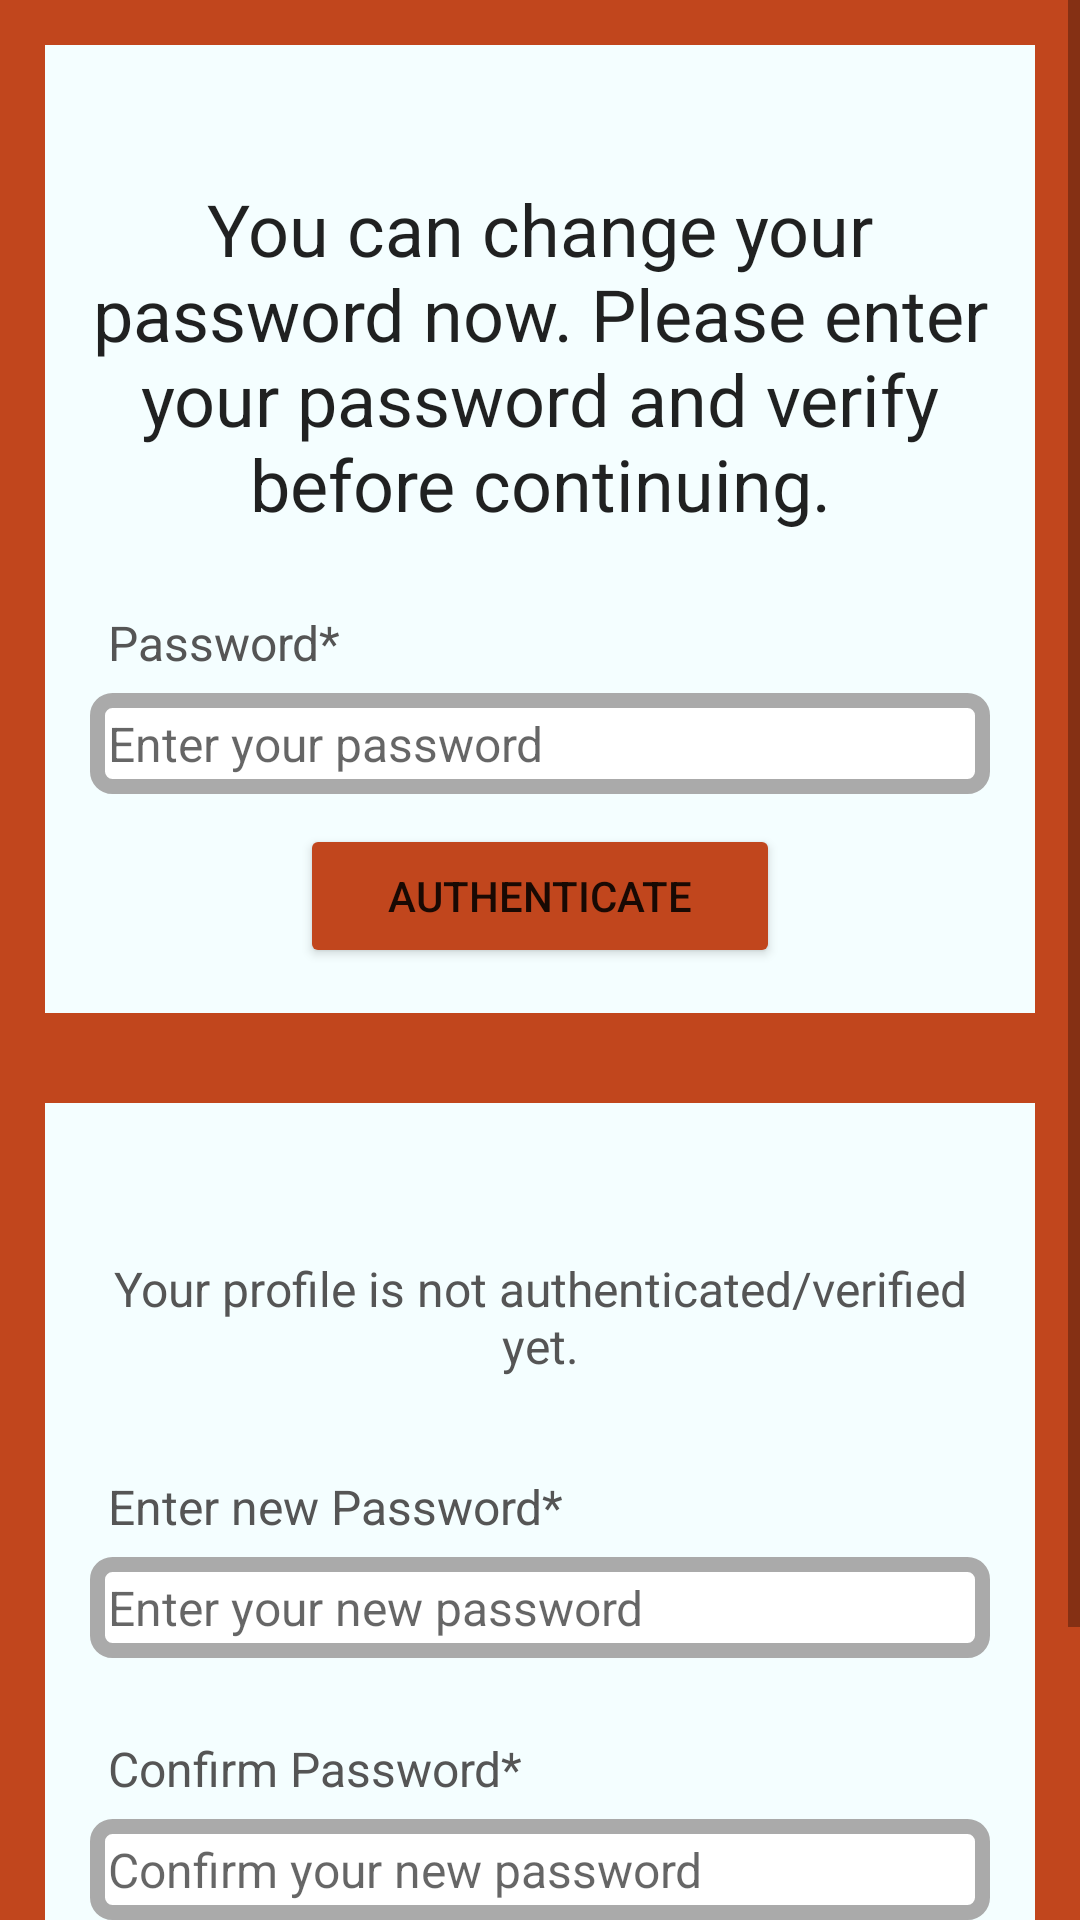

The Android layout XML behind this screen, and the referenced resources:
<!-- AndroidManifest.xml: application theme Theme.EdenProject -->
<!-- res/layout/activity_update_pwd.xml -->
<?xml version="1.0" encoding="utf-8"?>
<ScrollView xmlns:android="http://schemas.android.com/apk/res/android"
    xmlns:app="http://schemas.android.com/apk/res-auto"
    xmlns:tools="http://schemas.android.com/tools"
    android:layout_width="match_parent"
    android:layout_height="match_parent"
    tools:context=".UpdatePwdActivity"
    android:background="#c1461d">

    <LinearLayout
        android:layout_width="match_parent"
        android:layout_height="wrap_content"
        android:orientation="vertical">
        <RelativeLayout
            android:layout_width="match_parent"
            android:layout_height="wrap_content"
            android:padding="15dp"
            android:layout_margin="15dp"
            android:background="#f4feff">

            <TextView
                android:id="@+id/textView_delete_head"
                android:layout_width="match_parent"
                android:layout_height="wrap_content"
                android:layout_marginTop="30dp"
                android:text="You can change your password now. Please enter your password and verify before continuing."
                android:textAlignment="center"
                android:gravity="center"
                android:textAppearance="@style/TextAppearance.AppCompat.Headline" />

            <TextView
                android:id="@+id/textView_curr_pwd"
                android:layout_width="match_parent"
                android:layout_height="wrap_content"
                android:layout_below="@+id/textView_delete_head"
                android:layout_marginTop="20dp"
                android:padding="6dp"
                android:text="Password*"
                android:textColor="#555555"
                android:textSize="16sp" />

            <EditText
                android:id="@+id/editText_curr_pwd"
                android:layout_width="match_parent"
                android:layout_height="wrap_content"
                android:layout_below="@+id/textView_curr_pwd"
                android:background="@drawable/border"
                android:hint="Enter your password"
                android:inputType="textPassword"
                android:padding="6dp"
                android:textSize="16sp" />

            <Button
                android:id="@+id/button_authenticate_pwd"
                android:layout_width="match_parent"
                android:layout_height="wrap_content"
                android:layout_below="@+id/editText_curr_pwd"
                android:layout_marginLeft="70dp"
                android:layout_marginTop="10dp"
                android:layout_marginRight="70dp"
                android:backgroundTint="#c1461d"
                android:text="Authenticate" />

            <ProgressBar
                android:layout_width="wrap_content"
                android:layout_height="wrap_content"
                android:id="@+id/progressBar"
                style="?android:attr/progressBarStyleLarge"
                android:layout_centerHorizontal="true"
                android:layout_centerVertical="true"
                android:elevation="10dp"
                android:visibility="gone"/>

        </RelativeLayout>
        <RelativeLayout
            android:layout_width="match_parent"
            android:layout_height="wrap_content"
            android:background="#f4feff"
            android:layout_margin="15dp"
            android:padding="15dp">

            <TextView
                android:id="@+id/textView_change_pwd"
                android:layout_width="match_parent"
                android:layout_height="wrap_content"
                android:layout_marginTop="30dp"
                android:padding="6dp"
                android:gravity="center"
                android:text="Your profile is not authenticated/verified yet."
                android:textColor="#555555"
                android:textSize="16sp" />
            <TextView
                android:id="@+id/textView_new_pwd"
                android:layout_width="match_parent"
                android:layout_height="wrap_content"
                android:layout_below="@+id/textView_change_pwd"
                android:layout_marginTop="20dp"
                android:padding="6dp"
                android:text="Enter new Password*"
                android:textColor="#555555"
                android:textSize="16sp" />

            <EditText
                android:id="@+id/editText_new_pwd"
                android:layout_width="match_parent"
                android:layout_height="wrap_content"
                android:layout_below="@+id/textView_new_pwd"
                android:background="@drawable/border"
                android:hint="Enter your new password"
                android:inputType="textPassword"
                android:padding="6dp"
                android:textSize="16sp" />
            <TextView
                android:id="@+id/textView_confirm_pwd"
                android:layout_width="match_parent"
                android:layout_height="wrap_content"
                android:layout_below="@+id/editText_new_pwd"
                android:layout_marginTop="20dp"
                android:padding="6dp"
                android:text="Confirm Password*"
                android:textColor="#555555"
                android:textSize="16sp" />

            <EditText
                android:id="@+id/editText_confirm_pwd"
                android:layout_width="match_parent"
                android:layout_height="wrap_content"
                android:layout_below="@+id/textView_confirm_pwd"
                android:background="@drawable/border"
                android:hint="Confirm your new password"
                android:inputType="textPassword"
                android:padding="6dp"
                android:textSize="16sp" />

            <Button
                android:id="@+id/button_change_pwd"
                android:layout_width="match_parent"
                android:layout_height="wrap_content"
                android:layout_below="@+id/editText_confirm_pwd"
                android:layout_marginLeft="70dp"
                android:layout_marginTop="30dp"
                android:backgroundTint="#c1461d"
                android:layout_marginRight="70dp"
                android:text="Change Password!" />
        </RelativeLayout>

    </LinearLayout>

</ScrollView>
<!-- resources referenced by this layout -->
<resources>
  <!-- drawable border (drawable) -->
  <?xml version="1.0" encoding="utf-8"?>
  <shape xmlns:android="http://schemas.android.com/apk/res/android">
      <solid android:color="#FFFF"/>
  
      <stroke android:width="5dp" android:color="#AAAAAA"/>
  
     <corners android:radius="5dp"/>
  
  
  
  </shape>
  <style name="Theme.EdenProject" parent="Theme.MaterialComponents.DayNight.DarkActionBar">
          
          <item name="colorPrimary">@color/purple_500</item>
          <item name="colorPrimaryVariant">@color/purple_700</item>
          <item name="colorOnPrimary">@color/white</item>
          
          <item name="colorSecondary">@color/teal_200</item>
          <item name="colorSecondaryVariant">@color/teal_700</item>
          <item name="colorOnSecondary">@color/black</item>
          
          <item name="android:statusBarColor" tools:targetApi="l">?attr/colorPrimaryVariant</item>
          
      </style>
  <color name="purple_500">#FF6200EE</color>
  <color name="purple_700">#FF3700B3</color>
  <color name="white">#FFFFFFFF</color>
  <color name="teal_200">#FF03DAC5</color>
  <color name="teal_700">#FF018786</color>
  <color name="black">#FF000000</color>
</resources>
